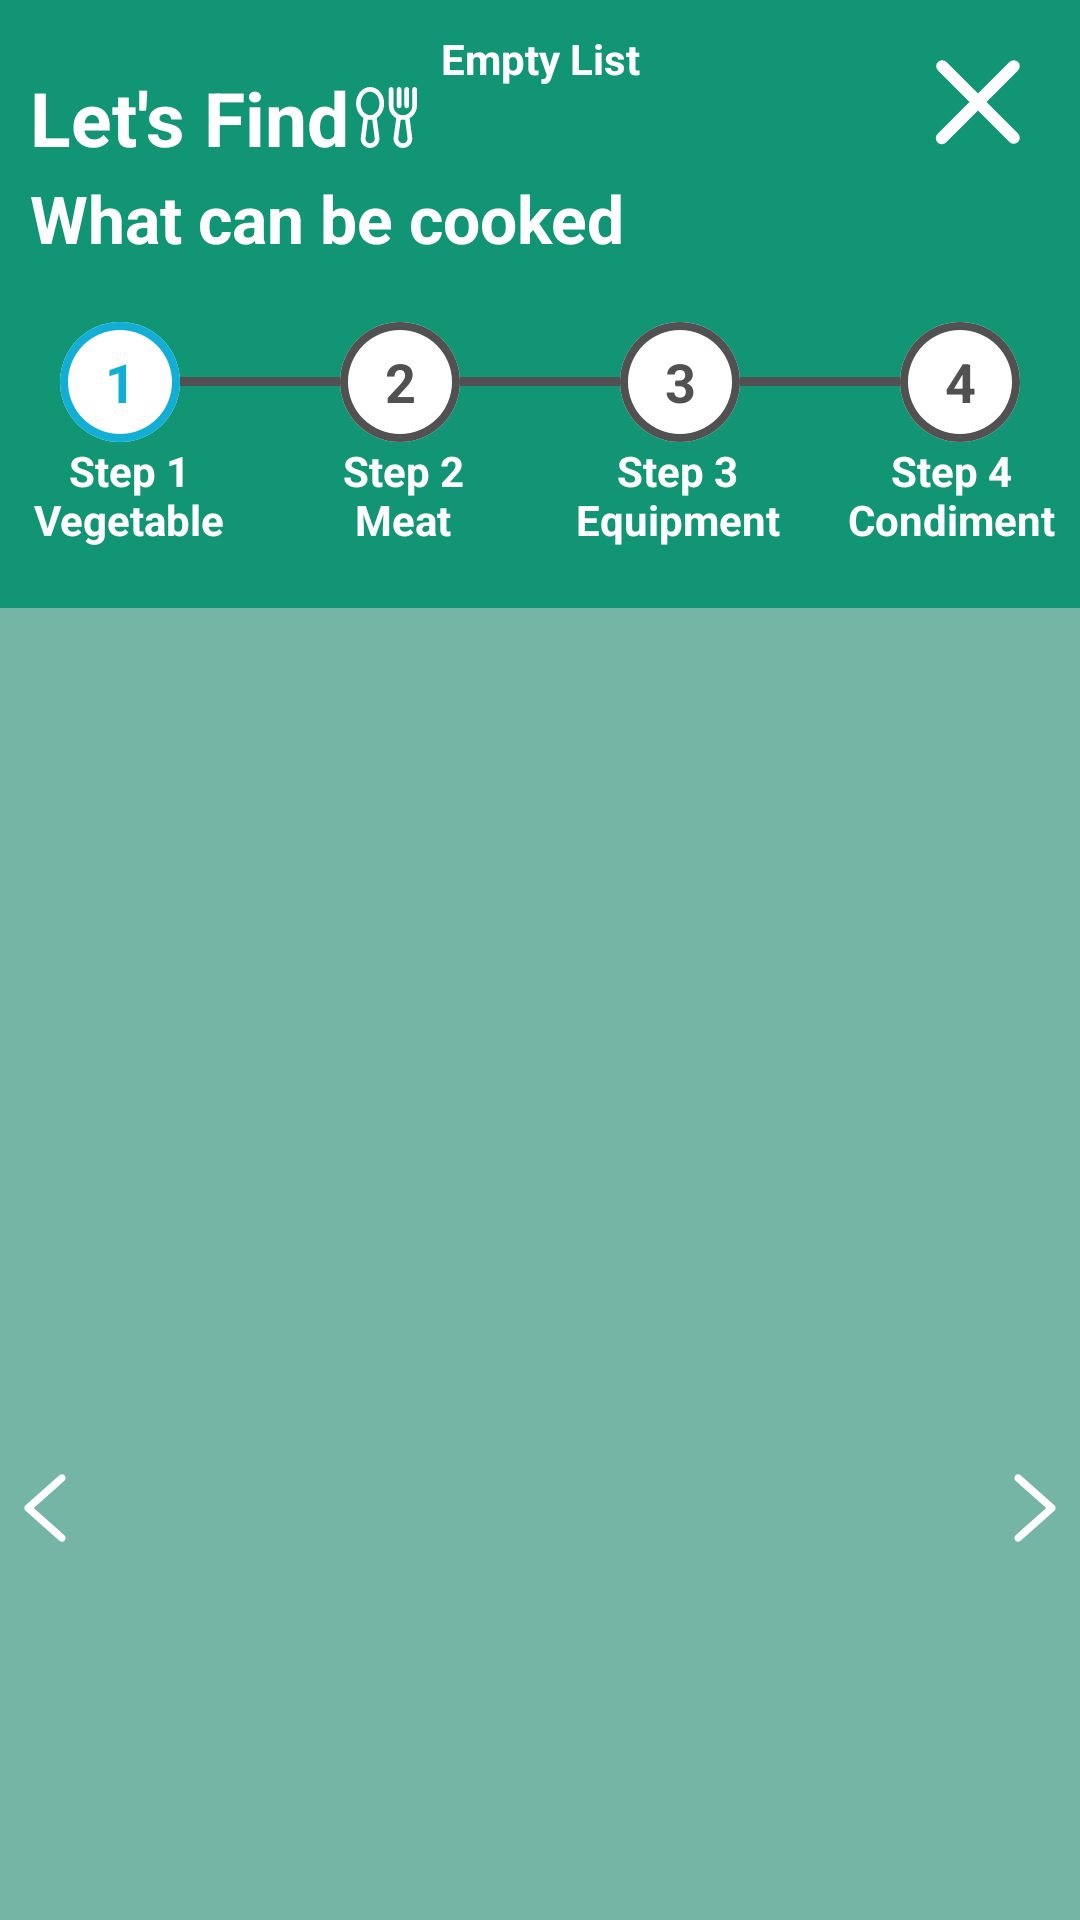

Here is an Android app screen rendered from its layout file. Give the layout XML and the strings, colors and styles it references.
<!-- AndroidManifest.xml: application theme Theme.Reciplan -->
<!-- res/layout/fragment_search_dialog.xml -->
<?xml version="1.0" encoding="utf-8"?>
<androidx.constraintlayout.widget.ConstraintLayout xmlns:android="http://schemas.android.com/apk/res/android"
    android:layout_width="match_parent"
    android:layout_height="wrap_content"
    android:background="@color/default_color"
    xmlns:app="http://schemas.android.com/apk/res-auto">
    <TextView
        android:text="@string/let_s_find"
        android:textSize="25sp"
        android:textStyle="bold"
        android:textColor="@color/white"
        android:layout_marginStart="10dp"
        android:layout_marginTop="10dp"
        android:layout_width="wrap_content"
        android:layout_height="wrap_content"
        app:layout_constraintTop_toTopOf="@+id/dialog_close"
        app:layout_constraintBottom_toBottomOf="@+id/dialog_close"
        app:layout_constraintStart_toStartOf="parent"
        app:drawableEndCompat="@drawable/tableware_text_25" />
    <ImageButton
        android:id="@+id/dialog_close"
        android:layout_width="48dp"
        android:layout_height="48dp"
        android:layout_marginTop="10dp"
        android:layout_marginEnd="10dp"
        android:background="@drawable/ic_close"
        android:backgroundTint="@color/white"
        app:layout_constraintTop_toTopOf="parent"
        app:layout_constraintEnd_toEndOf="parent"
        android:contentDescription="@string/todo" />
    <TextView
        android:id="@+id/dialog_title"
        android:layout_width="wrap_content"
        android:layout_height="wrap_content"
        android:text="@string/what_can_be_cooked"
        android:layout_marginStart="10dp"
        android:textStyle="bold"
        android:textSize="22sp"
        android:textColor="@color/white"
        app:layout_constraintTop_toBottomOf="@id/dialog_close"
        app:layout_constraintStart_toStartOf="parent"/>
    <include
        android:id="@+id/step_bar"
        layout="@layout/step_bar"
        android:layout_width="match_parent"
        android:layout_height="wrap_content"
        android:layout_margin="20dp"
        app:layout_constraintTop_toBottomOf="@id/dialog_title"
        app:layout_constraintStart_toStartOf="parent"
        app:layout_constraintEnd_toEndOf="parent"/>
    <TextView
        android:id="@+id/step1_text"
        android:layout_width="70dp"
        android:layout_height="wrap_content"
        android:gravity="center"
        android:layout_marginStart="8dp"
        android:text="@string/step_1_text"
        android:textColor="@color/white"
        android:textStyle="bold"
        app:layout_constraintTop_toBottomOf="@id/step_bar"
        app:layout_constraintStart_toStartOf="parent"/>
    <TextView
        android:id="@+id/step2_text"
        android:layout_width="70dp"
        android:layout_height="wrap_content"
        android:text="@string/step_2_text"
        android:gravity="center"
        android:textColor="@color/white"
        android:textStyle="bold"
        app:layout_constraintEnd_toStartOf="@+id/step3_text"
        app:layout_constraintTop_toBottomOf="@id/step_bar"
        app:layout_constraintStart_toEndOf="@+id/step1_text"/>
    <TextView
        android:id="@+id/step3_text"
        android:layout_width="70dp"
        android:layout_height="wrap_content"
        android:text="@string/step_3_text"
        android:gravity="center"
        android:textColor="@color/white"
        android:textStyle="bold"
        app:layout_constraintEnd_toStartOf="@id/step4_text"
        app:layout_constraintTop_toBottomOf="@id/step_bar"
        app:layout_constraintStart_toEndOf="@id/step2_text"/>
    <TextView
        android:id="@+id/step4_text"
        android:layout_width="70dp"
        android:layout_height="wrap_content"
        android:text="@string/step_4_text"
        android:gravity="center"
        android:textColor="@color/white"
        android:textStyle="bold"
        android:layout_marginEnd="8dp"
        app:layout_constraintEnd_toEndOf="parent"
        app:layout_constraintTop_toBottomOf="@id/step_bar" />
    <View
        android:layout_width="0dp"
        android:layout_height="0dp"
        android:background="@color/close_color"
        app:layout_constraintTop_toTopOf="@id/recyclerview"
        app:layout_constraintBottom_toBottomOf="@id/recyclerview"
        app:layout_constraintStart_toStartOf="parent"
        app:layout_constraintEnd_toEndOf="parent"/>
    <androidx.recyclerview.widget.RecyclerView
        android:id="@+id/recyclerview"
        android:layout_gravity="center"
        android:layout_width="300dp"
        android:layout_marginVertical="20dp"
        android:paddingVertical="20dp"
        app:layout_constraintTop_toBottomOf="@+id/step1_text"
        app:layout_constraintStart_toEndOf="@id/imgl"
        app:layout_constraintEnd_toStartOf="@id/imgr"
        android:layout_height="match_parent"/>
    <ImageView
        android:id="@+id/imgl"
        android:background="@drawable/ic_arrow_left_bold"
        android:backgroundTint="@color/white"
        app:layout_constraintStart_toStartOf="parent"
        app:layout_constraintEnd_toStartOf="@id/recyclerview"
        app:layout_constraintTop_toTopOf="@id/recyclerview"
        app:layout_constraintBottom_toBottomOf="@id/recyclerview"
        android:layout_width="30dp"
        android:layout_height="30dp"
        android:contentDescription="@string/todo" />
    <ImageView
        android:id="@+id/imgr"
        android:background="@drawable/ic_arrow_right_bold"
        android:backgroundTint="@color/white"
        app:layout_constraintEnd_toEndOf="parent"
        app:layout_constraintStart_toEndOf="@id/recyclerview"
        app:layout_constraintTop_toTopOf="@id/recyclerview"
        app:layout_constraintBottom_toBottomOf="@id/recyclerview"
        android:layout_width="30dp"
        android:layout_height="30dp"
        android:contentDescription="@string/todo" />
    <TextView
        android:id="@+id/text2"
        android:layout_width="match_parent"
        android:layout_height="wrap_content"
        android:text="@string/selected_ingredients"
        android:textSize="20sp"
        android:gravity="center"
        android:textColor="@color/white"
        android:textStyle="bold"
        android:layout_marginTop="20dp"
        app:layout_constraintTop_toBottomOf="@id/recyclerview"
        app:layout_constraintBottom_toTopOf="@+id/text"
        app:layout_constraintStart_toStartOf="parent"
        app:layout_constraintEnd_toEndOf="parent"/>
    <TextView
        android:id="@+id/text"
        android:layout_width="match_parent"
        android:layout_height="match_parent"
        android:minHeight="100dp"
        android:textColor="@color/white"
        android:gravity="center_horizontal"
        android:textStyle="bold"
        android:text="@string/empty_list"
        android:layout_marginTop="10dp"
        app:layout_constraintTop_toBottomOf="@+id/text2"
        app:layout_constraintBottom_toBottomOf="parent"
        app:layout_constraintStart_toStartOf="parent"
        app:layout_constraintEnd_toEndOf="parent"/>

</androidx.constraintlayout.widget.ConstraintLayout>
<!-- res/layout/step_bar.xml (included above) -->
<?xml version="1.0" encoding="utf-8"?>
<LinearLayout xmlns:android="http://schemas.android.com/apk/res/android"
    xmlns:app="http://schemas.android.com/apk/res-auto"
    android:gravity="center"
    android:orientation="horizontal"
    android:layout_width="match_parent"
    android:layout_height="wrap_content">
    <CheckBox
        android:id="@+id/step1"
        android:text="@string/_1"
        android:layout_width="40dp"
        android:layout_height="40dp"
        android:gravity="center"
        android:textSize="18sp"
        android:textStyle="bold"
        android:button="@null"
        android:clickable="false"
        android:checked="true"
        android:background="@drawable/step_icon"
        android:textColor="@color/line"/>
    <View
        android:id="@+id/line1"
        android:layout_weight="1"
        android:layout_width="0dp"
        android:layout_height="3dp"
        android:background="@color/line_false"/>
    <CheckBox
        android:id="@+id/step2"
        android:text="@string/_2"
        android:layout_width="40dp"
        android:layout_height="40dp"
        android:gravity="center"
        android:textSize="18sp"
        android:textStyle="bold"
        android:button="@null"
        android:clickable="false"
        android:checked="false"
        android:background="@drawable/step_icon"
        android:textColor="@color/line_false"/>
    <View
        android:id="@+id/line2"
        android:background="@color/line_false"
        android:layout_width="0dp"
        android:layout_weight="1"
        android:layout_height="3dp"/>
    <CheckBox
        android:id="@+id/step3"
        android:text="@string/_3"
        android:layout_width="40dp"
        android:layout_height="40dp"
        android:gravity="center"
        android:textSize="18sp"
        android:textStyle="bold"
        android:button="@null"
        android:clickable="false"
        android:checked="false"
        android:background="@drawable/step_icon"
        android:textColor="@color/line_false"/>
    <View
        android:id="@+id/line3"
        android:layout_width="0dp"
        android:layout_height="3dp"
        android:background="@color/line_false"
        android:layout_weight="1"/>
    <CheckBox
        android:id="@+id/step4"
        android:text="@string/_4"
        android:layout_width="40dp"
        android:layout_height="40dp"
        android:gravity="center"
        android:textSize="18sp"
        android:textStyle="bold"
        android:button="@null"
        android:clickable="false"
        android:checked="false"
        android:background="@drawable/step_icon"
        android:textColor="@color/line_false"/>
</LinearLayout>
<!-- resources referenced by this layout -->
<resources>
  <color name="close_color">#80D6D6D6</color>
  <color name="default_color">#129575</color>
  <color name="line">#12AED6</color>
  <color name="line_false">#515151</color>
  <color name="white">#FFFFFFFF</color>
  <!-- drawable ic_close (drawable) -->
  <vector xmlns:android="http://schemas.android.com/apk/res/android"
      android:width="200dp"
      android:height="200dp"
      android:viewportWidth="1024"
      android:viewportHeight="1024">
    <path
        android:fillColor="#FF000000"
        android:pathData="M512,451.7l225.8,-225.8a42.7,42.7 0,0 1,60.3 60.3L572.3,512l225.8,225.8a42.7,42.7 0,0 1,-60.3 60.3L512,572.3 286.2,798.2a42.7,42.7 0,1 1,-60.3 -60.3L451.7,512 225.8,286.2a42.7,42.7 0,0 1,60.3 -60.3L512,451.7z"/>
  </vector>
  <!-- drawable step_icon (drawable) -->
  <?xml version="1.0" encoding="utf-8"?>
  <selector xmlns:android="http://schemas.android.com/apk/res/android">
      <item android:state_checked="false" android:drawable="@drawable/step_false"/>
      <item android:state_checked="true" android:drawable="@drawable/step_true"/>
  </selector>
  <!-- drawable tableware_text_25 (drawable) -->
  <?xml version="1.0" encoding="utf-8"?>
  <layer-list xmlns:android="http://schemas.android.com/apk/res/android">
      <item
          android:width="25dp"
          android:height="25dp"
          android:drawable="@drawable/ic_tableware"/>
  </layer-list>
  <string name="_1">1</string>
  <string name="_2">2</string>
  <string name="_3">3</string>
  <string name="_4">4</string>
  <string name="empty_list">Empty List</string>
  <string name="let_s_find">Let\'s Find</string>
  <string name="selected_ingredients">Selected Ingredients:</string>
  <string name="step_1_text">Step 1\nVegetable</string>
  <string name="step_2_text">Step 2\nMeat</string>
  <string name="step_3_text">Step 3\nEquipment</string>
  <string name="step_4_text">Step 4\nCondiment</string>
  <string name="todo">TODO</string>
  <string name="what_can_be_cooked">What can be cooked</string>
  <style name="Theme.Reciplan" parent="Theme.MaterialComponents.DayNight.NoActionBar.Bridge">
          
          <item name="colorPrimary">#129575</item>
          <item name="colorPrimaryVariant">#FFFFFF</item>
          <item name="colorOnPrimary">#129575</item>
          
          <item name="colorSecondary">#F0F0F0</item>
          <item name="colorSecondaryVariant">@color/black</item>
          <item name="colorOnSecondary">@color/default_color</item>
          
          <item name="android:statusBarColor">?attr/colorPrimary</item>
          
      </style>
  <!-- drawable step_false (drawable) -->
  <?xml version="1.0" encoding="utf-8"?>
  <layer-list xmlns:android="http://schemas.android.com/apk/res/android">
      <item>
          <shape android:shape="oval">
              <solid android:color="?attr/colorPrimaryVariant"/>
          </shape>
      </item>
      <item>
          <shape android:shape="ring"
              android:innerRadiusRatio="2"
              android:useLevel="false"
              android:thickness="-3dp">
              <solid android:color="@color/line_false"/>
          </shape>
      </item>
  </layer-list>
  <!-- drawable step_true (drawable) -->
  <?xml version="1.0" encoding="utf-8"?>
  <layer-list xmlns:android="http://schemas.android.com/apk/res/android">
      <item>
          <shape android:shape="oval">
              <solid android:color="@color/white"/>
          </shape>
      </item>
      <item>
          <shape android:shape="ring"
              android:innerRadiusRatio="2"
              android:useLevel="false"
              android:thickness="-3dp">
              <solid android:color="@color/line"/>
          </shape>
      </item>
  </layer-list>
  <color name="black">#FF000000</color>
</resources>
